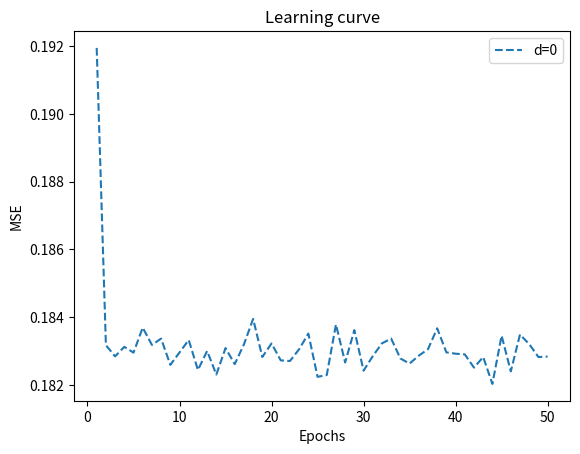

Here is the Python script that generated this plot: (Note: this script raises an exception after producing the figure.)
from random import random
import matplotlib.pyplot as plt
import math
import numpy as np


def activation_func(x, w, key):
    if(key == "ls"):
        activation = 0
        for i in range(3):
            activation += x[i] * w[i]
    elif(key == "perceptron"):
        activation = w[0]
        for i in range(len(x) - 1):
            activation += w[i + 1] * x[i]
    return 1.0 if activation >= 0.0 else -1.0


def moon(num_points, distance, radius, width):
    points = num_points

    x1 = [0 for _ in range(points)]
    y1 = [0 for _ in range(points)]
    x2 = [0 for _ in range(points)]
    y2 = [0 for _ in range(points)]

    for i in range(points):
        d = distance
        r = radius
        w = width
        a = random() * math.pi
        x1[i] = math.sqrt(random()) * math.cos(a) * (w / 2) + (
                    (-(r + w / 2) if (random() < 0.5) else (r + w / 2)) * math.cos(a))
        y1[i] = math.sqrt(random()) * math.sin(a) * w + (r * math.sin(a)) + d

        a = random() * math.pi + math.pi
        x2[i] = (r + w / 2) + math.sqrt(random()) * math.cos(a) * (w / 2) + (
            (-(r + w / 2)) if (random() < 0.5) else (r + w / 2)) * math.cos(a)
        y2[i] = -(math.sqrt(random()) * math.sin(a) * (-w) + (-r * math.sin(a))) - d
    return [x1, x2, y1, y2]


def perceptron(dataset, epochs, learning_rate):
    weights = [0 for _ in range(3)]
    mse_values = []

    for epoch in range(epochs):
        mse = 0.0
        for row in dataset:
            prediction = activation_func(row, weights, "perceptron")
            expected = row[-1]
            error = expected - prediction
            mse += error ** 2
            weights[0] += learning_rate * error
            for i in range(len(row) - 1):
                weights[i+1] += learning_rate * error * row[i]
        mse = mse / len(dataset)
        mse_values.append(mse)

        if mse == 0:
            break
    return mse_values, weights


def LMS(dataset, epochs, eta):
    weights = np.random.rand(2)/2 - 0.25
    mses = []
    for epoch in range(epochs):
        mse = 0.0
        np.random.shuffle(dataset)
        for row in dataset:
            row_without_label = row[:2]
            row_without_label = np.asarray(row_without_label)
            prediction = np.dot(weights, row_without_label)
            expected = row[-1]
            error = expected - prediction
            mse += error ** 2
            weights = weights + eta*error*row_without_label

        mse /= len(dataset)
        mses.append(mse)

        if mse == 0:
            break
    return mses, weights


def add_plot(mse, d):
    plt.plot(range(1, len(mse) + 1), mse, '--' , label=f"d={d}")
    plt.legend(loc="upper right")
    plt.xlabel("Epochs")
    plt.ylabel("MSE")
    plt.title('Learning curve')

def get_normalize(dataset):
    normalized_data = np.asarray(dataset)
    sum_column = np.sum(normalized_data[:, :2], axis=0)
    mean_column = np.divide(sum_column, len(dataset))
    normalized_data[:, 0] = np.subtract(normalized_data[:, 0], mean_column[0])
    normalized_data[:, 1] = np.subtract(normalized_data[:, 1], mean_column[1])
    max_value = np.amax(abs(normalized_data[:, :2]))
    normalized_data[:, 0] = np.divide(normalized_data[:, 0], max_value)
    normalized_data[:, 1] = np.divide(normalized_data[:, 1], max_value)
    return normalized_data


if __name__ == "__main__":
    num_points = 1000
    num_epochs = 50
    width = 10
    radius = 6
    lr = 0.1
    ds = [0,1,-4]
    y_min = 10000
    y_max = 0

    for d in ds:
        x1, x2, y1, y2 = moon(num_points, d, width, radius)
        data = []
        data.extend([x1[i], y1[i], -1] for i in range(num_points))
        data.extend([x2[i], y2[i], 1] for i in range(num_points))
        data = np.asarray(data)
        normalize_data = get_normalize(np.copy(data))
        mse_LMS, weights = LMS(normalize_data, num_epochs, lr)
        add_plot(mse_LMS, d)
        mse_perceptron, weights_perceptron = perceptron(data, num_epochs, lr)
        print(f'-------------Distance d={d}---------------')
        print("Rosenblatt Perceptron algorithm -- ", end="")
        print('MSE: ', np.round_(mse_perceptron,4))
        print("LMS algorithm -- ", end="")
        print('MSE: ', np.round_(mse_LMS,4))
    plt.show()

